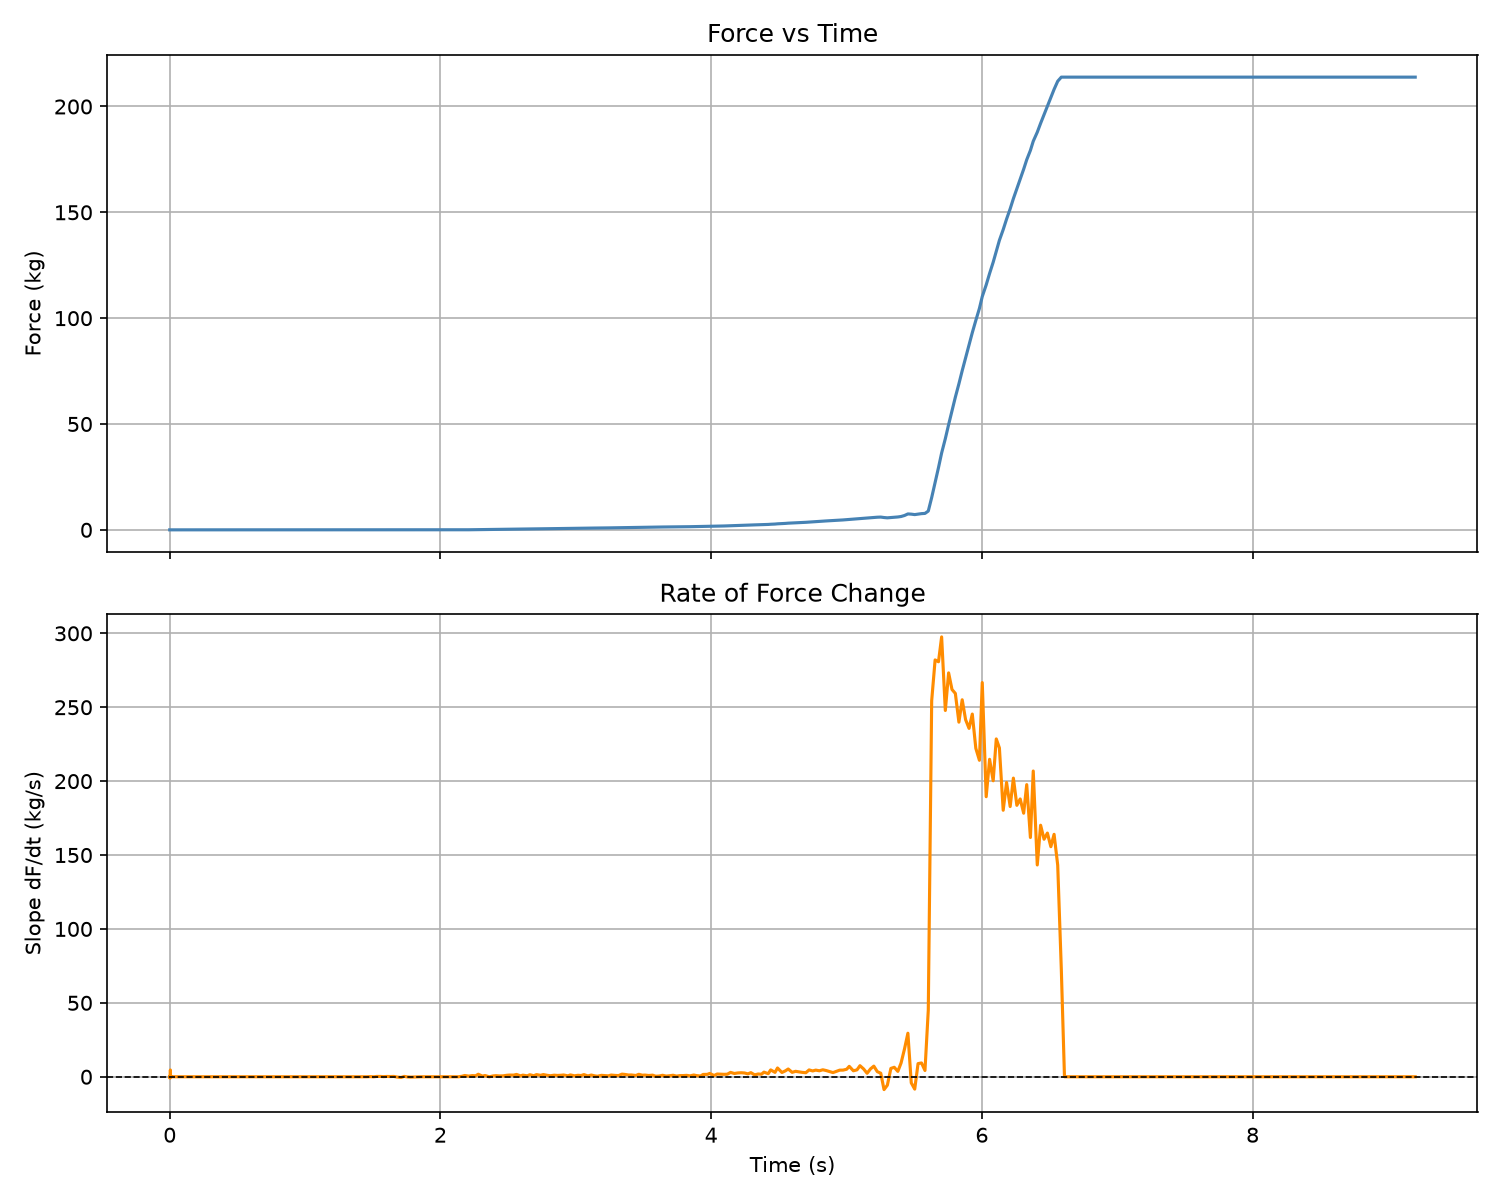

Source data for this figure (header and first rows):
Time (s), Force (kg)
0.0, -0.0
0.0, 0
0.0, 0
0.0, 0
0.001039, 0
0.001039, 0
0.001039, 0.0045
0.001039, 0.0041
0.001039, 0.0009
0.002024, 0
0.002024, 0
0.002024, 0
0.002024, 0
0.002024, 0.0011
0.002024, 0.0021
0.002024, 0
0.002024, 0
0.002024, 0
0.002024, 0
0.002024, 0.0009
0.002024, 0
0.002024, 0
0.002024, 0
0.004784, 0.0025
0.004784, 0
0.00509, 0.0014
0.00509, 0.0046
0.00509, 0
0.00509, 0
0.005715, 0
0.005715, 0
0.005715, 0.002
0.005715, 0.0024
0.005715, 0
0.005715, 0
0.005715, 0
0.006757, 0
0.006757, 0.0005
0.006757, 0
0.006757, 0
0.006757, 0.0031
0.006757, 0
0.006757, 0
0.006757, 0
0.006757, 0
0.007832, 0
0.007832, 0
0.007832, 0
0.007832, 0
0.007832, 0
0.007832, 0
0.007832, 0
0.007832, 0.0008
0.007832, 0.0005
0.007832, 0.0017
0.007832, 0.0039
0.007832, 0
0.007832, 0
0.007832, 0
0.009421, 0.0008
... 457 more rows
